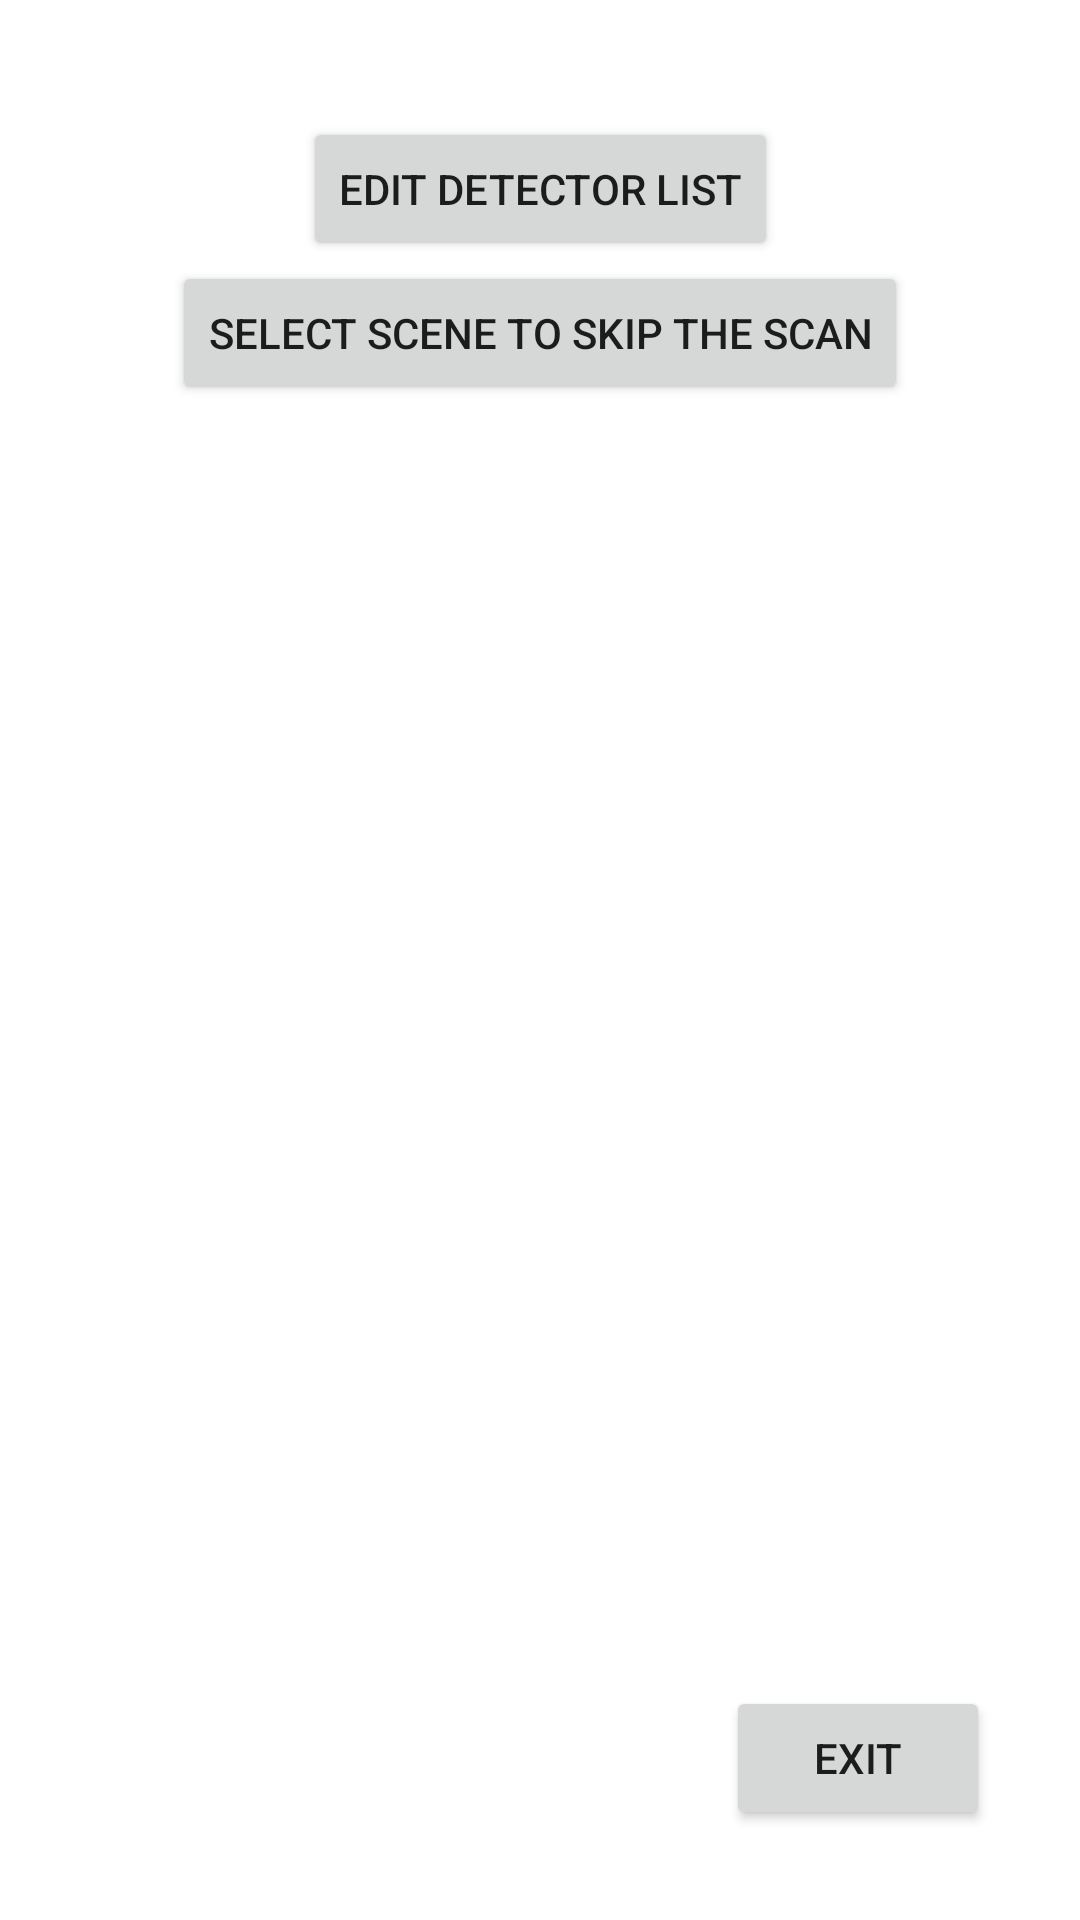

This screen was rendered from an Android layout file. Write that file and the resources it references.
<!-- AndroidManifest.xml: application theme Theme.Ciste2dot0 -->
<!-- res/layout/editor_detector_main.xml -->
<?xml version="1.0" encoding="utf-8"?>
<androidx.constraintlayout.widget.ConstraintLayout xmlns:android="http://schemas.android.com/apk/res/android"
    xmlns:app="http://schemas.android.com/apk/res-auto"
    xmlns:tools="http://schemas.android.com/tools"
    android:layout_width="match_parent"
    android:layout_height="match_parent">

    <TextView
        android:id="@+id/previous_file_name"
        android:layout_width="wrap_content"
        android:layout_height="wrap_content"
        android:layout_marginStart="10dp"
        android:layout_marginTop="10dp"
        android:layout_marginEnd="10dp"
        app:layout_constraintEnd_toEndOf="parent"
        app:layout_constraintStart_toStartOf="parent"
        app:layout_constraintTop_toTopOf="parent" />


    <Button
        android:id="@+id/scanner_list_button"
        android:layout_width="wrap_content"
        android:layout_height="wrap_content"
        android:layout_marginStart="10dp"
        android:layout_marginTop="10dp"
        android:layout_marginEnd="10dp"
        android:text="@string/scanner_list"
        app:layout_constraintEnd_toEndOf="parent"
        app:layout_constraintStart_toStartOf="parent"
        app:layout_constraintTop_toBottomOf="@+id/previous_file_name" />

    <Button
        android:id="@+id/skip_scanner_button"
        android:layout_width="wrap_content"
        android:layout_height="wrap_content"
        android:text="@string/skip_scanner_button"
        app:layout_constraintEnd_toEndOf="parent"
        app:layout_constraintStart_toStartOf="parent"
        app:layout_constraintTop_toBottomOf="@+id/scanner_list_button" />

    <Button
        android:id="@+id/scanner_main_exit"
        android:layout_width="wrap_content"
        android:layout_height="wrap_content"
        android:layout_marginEnd="30dp"
        android:layout_marginBottom="30dp"
        android:text="@string/exit"
        app:layout_constraintBottom_toBottomOf="parent"
        app:layout_constraintEnd_toEndOf="parent" />


</androidx.constraintlayout.widget.ConstraintLayout>
<!-- resources referenced by this layout -->
<resources>
  <string name="exit">exit</string>
  <string name="scanner_list">Edit detector list</string>
  <string name="skip_scanner_button">Select scene to skip the scan</string>
  <style name="Theme.Ciste2dot0" parent="Theme.MaterialComponents.DayNight.NoActionBar">
          
          <item name="colorPrimary">@color/purple_500</item>
          <item name="colorPrimaryVariant">@color/purple_700</item>
          <item name="colorOnPrimary">@color/white</item>
          
          <item name="colorSecondary">@color/teal_200</item>
          <item name="colorSecondaryVariant">@color/teal_700</item>
          <item name="colorOnSecondary">@color/black</item>
          
          <item name="android:statusBarColor" tools:targetApi="l">?attr/colorPrimaryVariant</item>
          
          <item name="android:windowNoTitle">true</item>
          <item name="android:windowFullscreen">true</item>
      </style>
  <!-- not gathered from this repository: default colours our renderer supplied (Android Studio template values) -->
  <color name="purple_500">#FF6200EE</color>
  <color name="purple_700">#FF3700B3</color>
  <color name="teal_200">#FF03DAC5</color>
  <color name="teal_700">#FF018786</color>
  <color name="black">#FF000000</color>
  <color name="white">#FFFFFFFF</color>
</resources>
